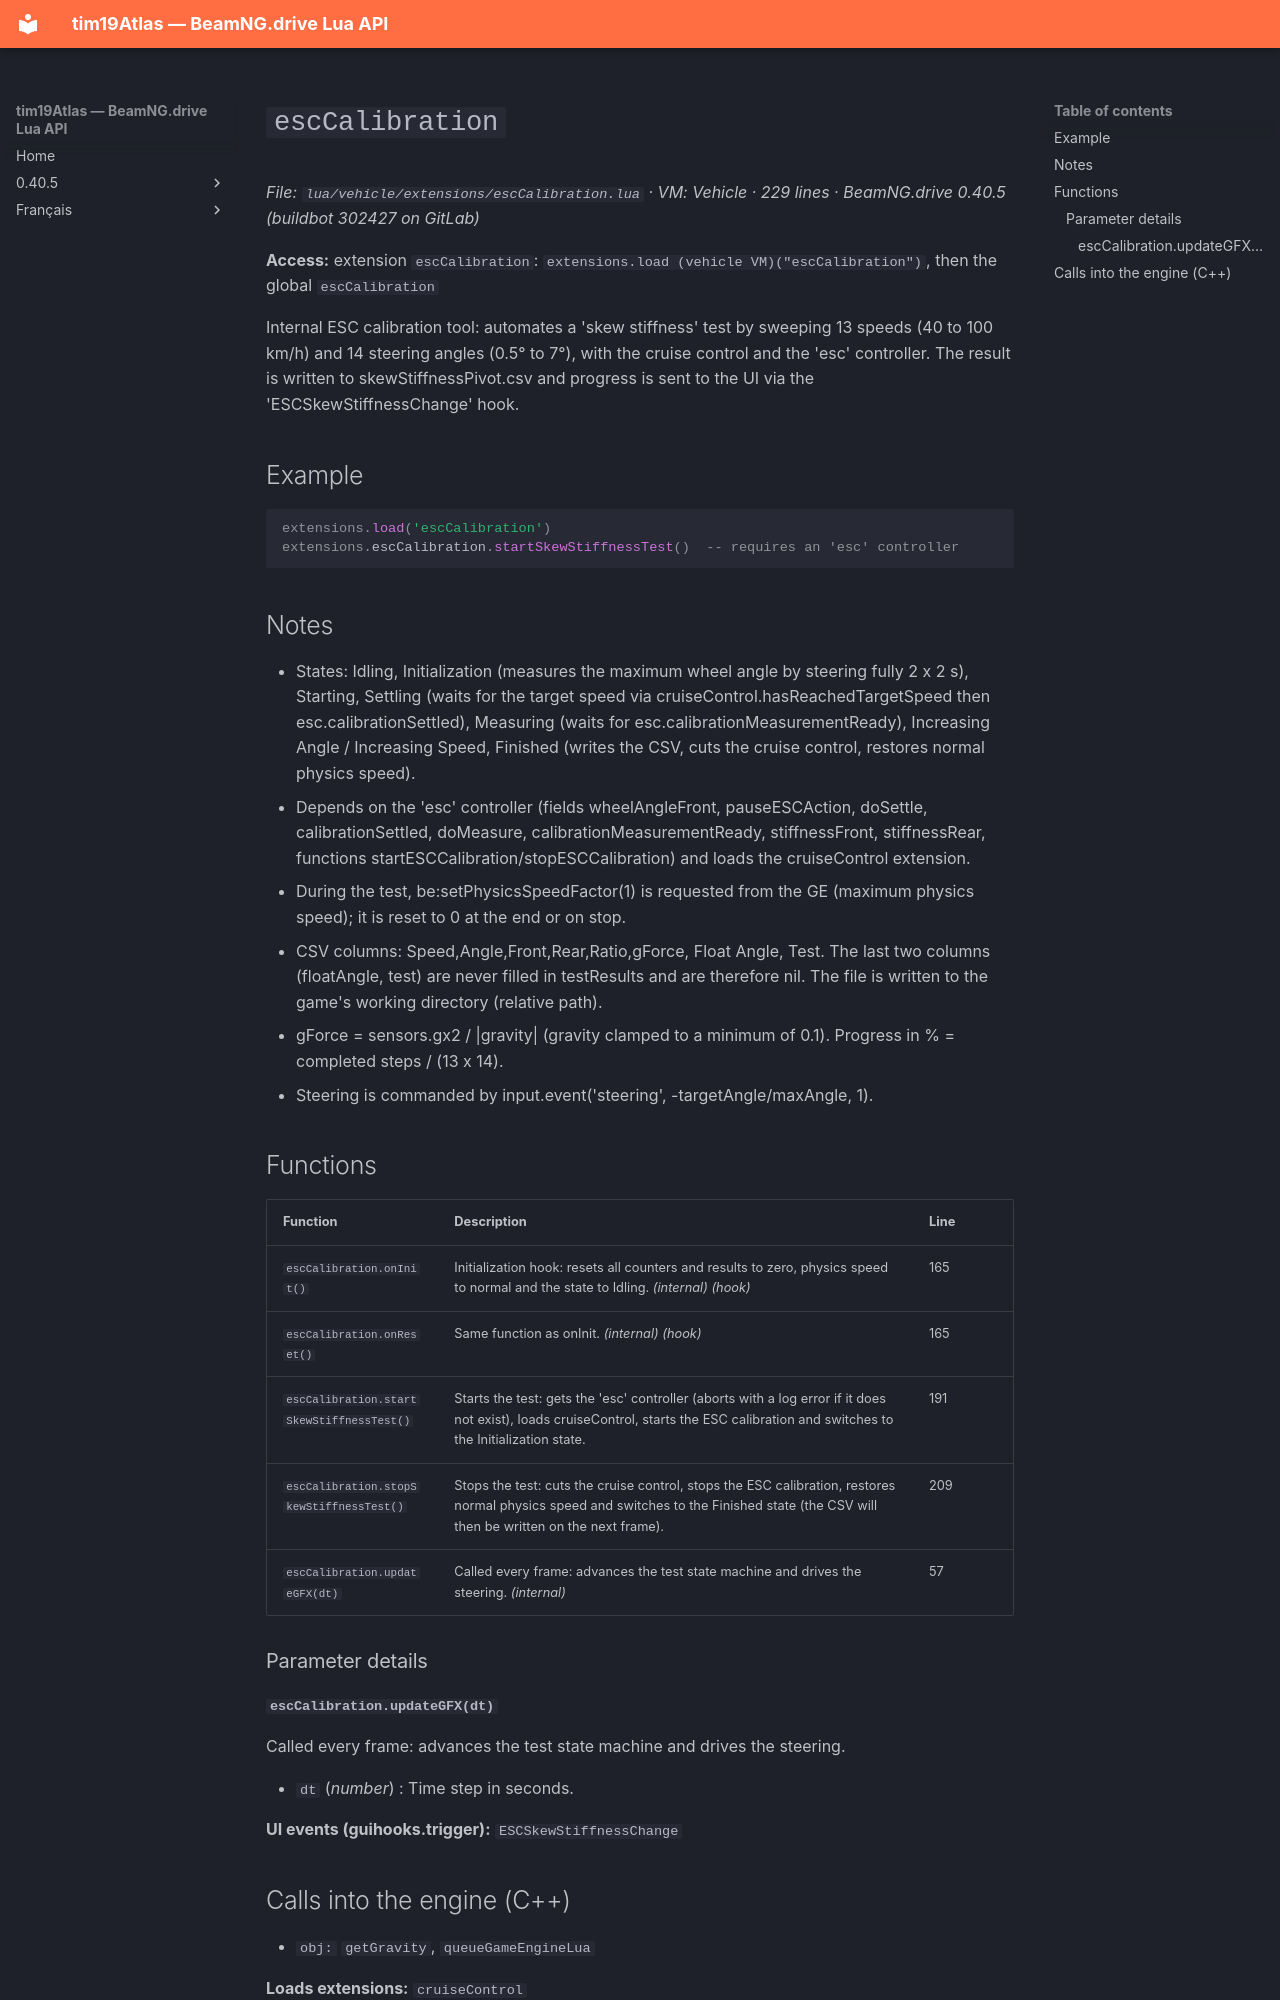

repository: Tim0219800/beamng-lua-atlas · page: 0.40.5/vehicle/extensions/escCalibration.html · generator: mkdocs

# `escCalibration`

*File: `lua/vehicle/extensions/escCalibration.lua` · VM: Vehicle · 229 lines · BeamNG.drive 0.40.5 (buildbot 302427 on GitLab)*

**Access:** extension `escCalibration`: `extensions.load (vehicle VM)("escCalibration")`, then the global `escCalibration`

Internal ESC calibration tool: automates a 'skew stiffness' test by sweeping 13 speeds (40 to 100 km/h) and 14 steering angles (0.5° to 7°), with the cruise control and the 'esc' controller. The result is written to skewStiffnessPivot.csv and progress is sent to the UI via the 'ESCSkewStiffnessChange' hook.

## Example

```lua
extensions.load('escCalibration')
extensions.escCalibration.startSkewStiffnessTest()  -- requires an 'esc' controller
```

## Notes

- States: Idling, Initialization (measures the maximum wheel angle by steering fully 2 x 2 s), Starting, Settling (waits for the target speed via cruiseControl.hasReachedTargetSpeed then esc.calibrationSettled), Measuring (waits for esc.calibrationMeasurementReady), Increasing Angle / Increasing Speed, Finished (writes the CSV, cuts the cruise control, restores normal physics speed).
- Depends on the 'esc' controller (fields wheelAngleFront, pauseESCAction, doSettle, calibrationSettled, doMeasure, calibrationMeasurementReady, stiffnessFront, stiffnessRear, functions startESCCalibration/stopESCCalibration) and loads the cruiseControl extension.
- During the test, be:setPhysicsSpeedFactor(1) is requested from the GE (maximum physics speed); it is reset to 0 at the end or on stop.
- CSV columns: Speed,Angle,Front,Rear,Ratio,gForce, Float Angle, Test. The last two columns (floatAngle, test) are never filled in testResults and are therefore nil. The file is written to the game's working directory (relative path).
- gForce = sensors.gx2 / |gravity| (gravity clamped to a minimum of 0.1). Progress in % = completed steps / (13 x 14).
- Steering is commanded by input.event('steering', -targetAngle/maxAngle, 1).

## Functions

| Function | Description | Line |
|---|---|---|
| `escCalibration.onInit()` | Initialization hook: resets all counters and results to zero, physics speed to normal and the state to Idling. *(internal)* *(hook)* | 165 |
| `escCalibration.onReset()` | Same function as onInit. *(internal)* *(hook)* | 165 |
| `escCalibration.startSkewStiffnessTest()` | Starts the test: gets the 'esc' controller (aborts with a log error if it does not exist), loads cruiseControl, starts the ESC calibration and switches to the Initialization state. | 191 |
| `escCalibration.stopSkewStiffnessTest()` | Stops the test: cuts the cruise control, stops the ESC calibration, restores normal physics speed and switches to the Finished state (the CSV will then be written on the next frame). | 209 |
| `escCalibration.updateGFX(dt)` | Called every frame: advances the test state machine and drives the steering. *(internal)* | 57 |

### Parameter details
